Run: headless pygame with SDL's dummy video driver; simulated clock (each Clock.tick advances the game by its frame time, no real sleeping); random seed 0; keys injected as events and as key.get_pressed() state; no mouse input.
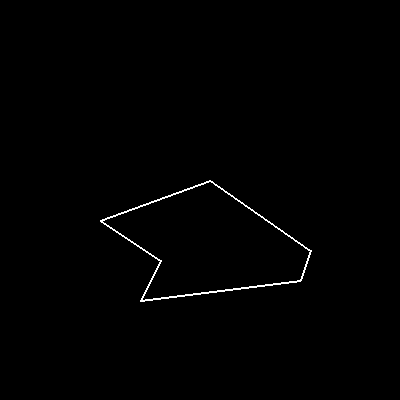
Frame 1 of 3 · flips 1–60 · no input
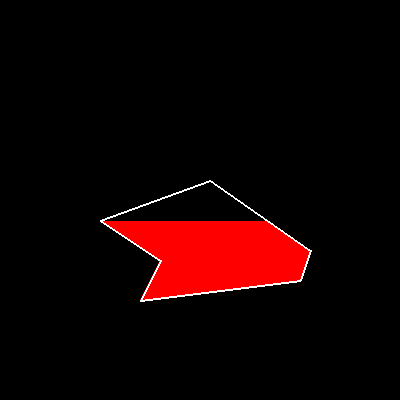
Frame 2 of 3 · flips 61–180 · tapped SPACE, RETURN · held RIGHT (→), D
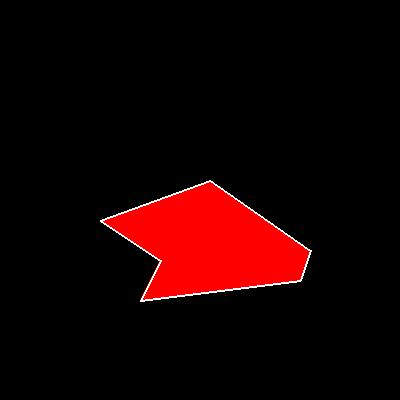
Frame 3 of 3 · flips 181–300 · held DOWN (↓), S

The pygame program that drew these frames:

import pygame
import sys

# Configurações para o preenchimento no pygame
WIDTH, HEIGHT = 400, 400
BACKGROUND_COLOR = (0, 0, 0)  # Fundo preto
FILL_COLOR = (255, 0, 0)      # Preenchimento vermelho
LINE_COLOR = (255, 255, 255)  # Linha branca
LINE_WIDTH = 2

# Função para criar uma máscara do polígono
def create_polygon_mask(points):
    mask_surface = pygame.Surface((WIDTH, HEIGHT), pygame.SRCALPHA)
    pygame.draw.polygon(mask_surface, (255, 255, 255, 255), points)
    return pygame.mask.from_surface(mask_surface)

# Função de preenchimento de baixo para cima dentro da figura
def bottom_to_top_fill(screen, fill_color, mask):
    for y in range(HEIGHT - 1, -1, -1):  # De baixo para cima
        for x in range(WIDTH):
            if mask.get_at((x, y)):
                current_color = screen.get_at((x, y))
                if current_color != LINE_COLOR and current_color != fill_color:
                    screen.set_at((x, y), fill_color)
        pygame.display.update()
        pygame.time.delay(20)  

# Inicialização do Pygame
pygame.init()
screen = pygame.display.set_mode((WIDTH, HEIGHT))
pygame.display.set_caption("Preenchimento Figura A")

# Desenhe a figura original
screen.fill(BACKGROUND_COLOR)
points = [(160, 260), (140, 300), (300, 280), (310, 250), (210, 180), (100, 220)]
pygame.draw.polygon(screen, LINE_COLOR, points, LINE_WIDTH)
pygame.display.update()

# Criar máscara do polígono
polygon_mask = create_polygon_mask(points)

# Aguarde um momento antes de iniciar o preenchimento
pygame.time.delay(1000)

# Execute o preenchimento de baixo para cima dentro da figura
bottom_to_top_fill(screen, FILL_COLOR, polygon_mask)

# Mantenha a janela aberta
running = True
while running:
    for event in pygame.event.get():
        if event.type == pygame.QUIT:
            running = False

pygame.quit()
sys.exit()
